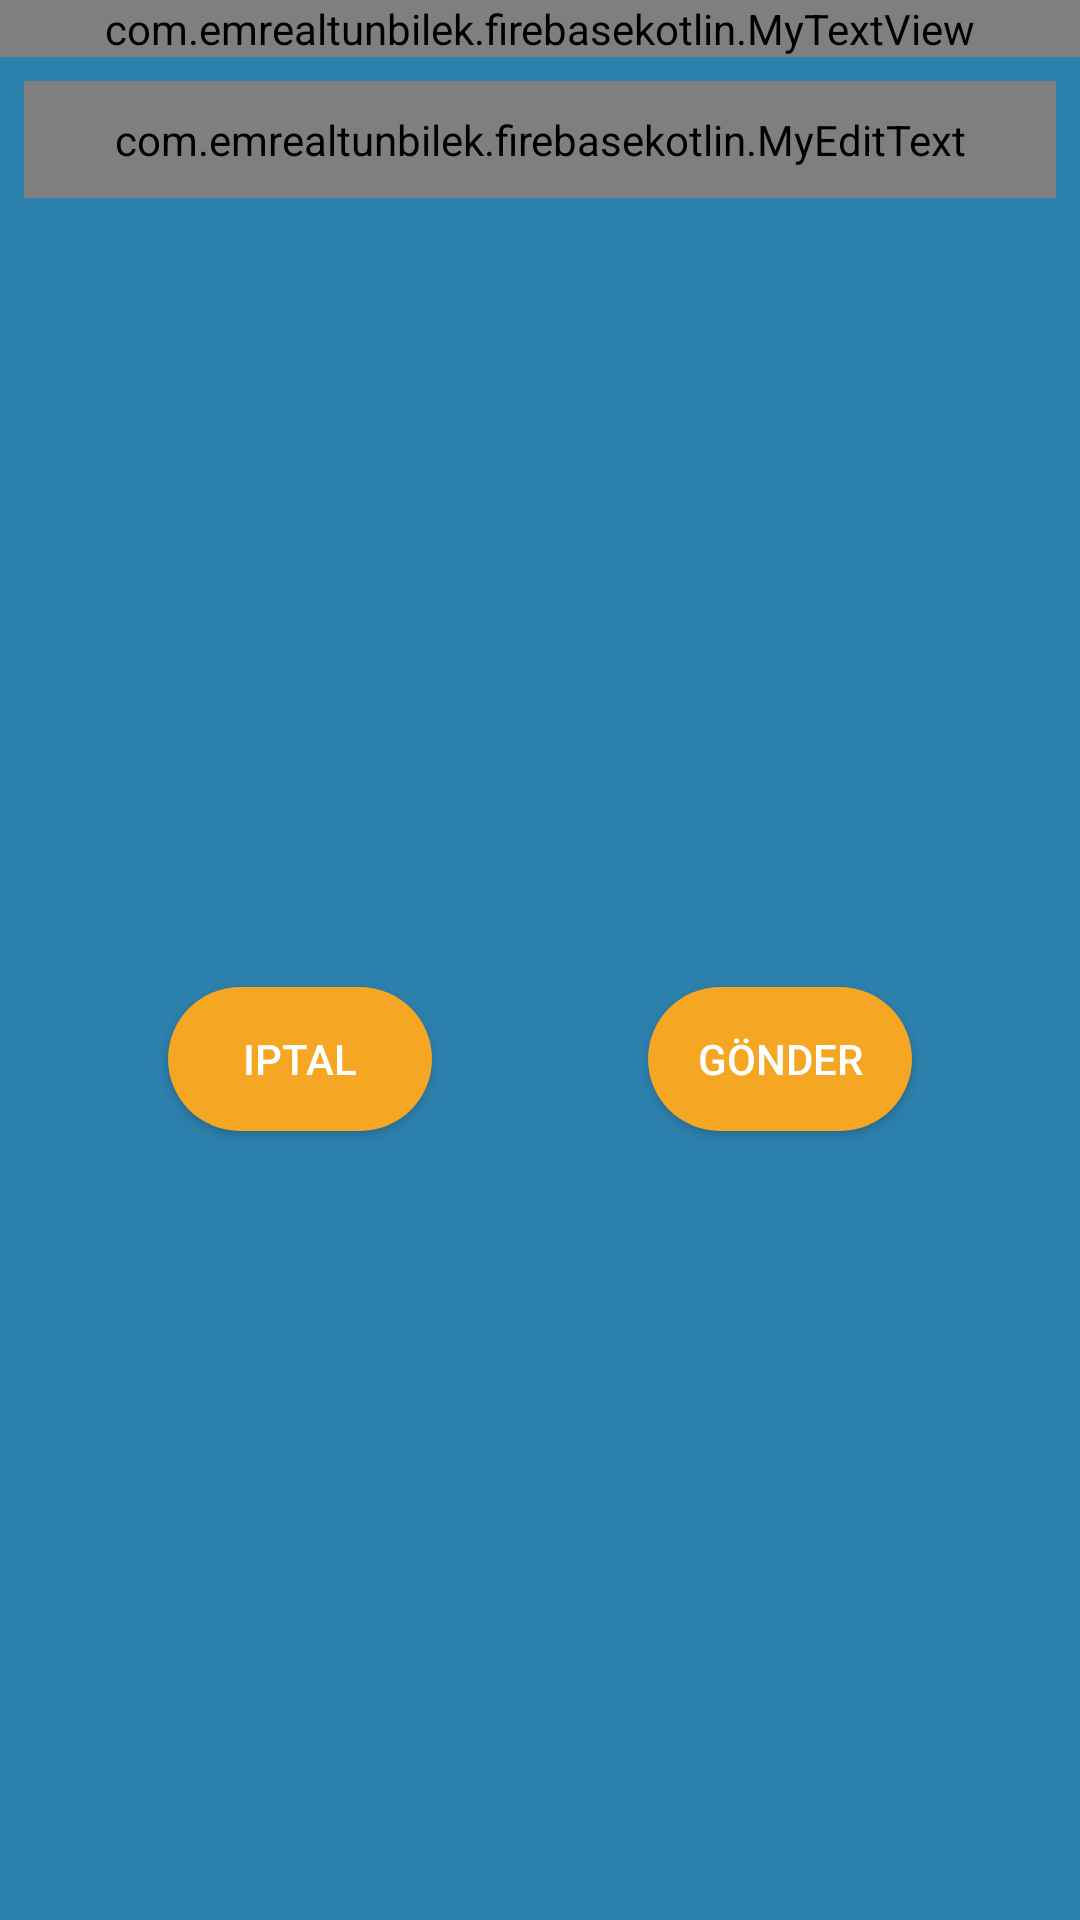

Android layout source for this screen:
<!-- AndroidManifest.xml: application theme benimTemam -->
<!-- res/layout/fragment_sifremi_unuttum_dialog.xml -->
<android.support.constraint.ConstraintLayout xmlns:android="http://schemas.android.com/apk/res/android"
    xmlns:app="http://schemas.android.com/apk/res-auto"
    xmlns:tools="http://schemas.android.com/tools"
    android:layout_width="match_parent"
    android:layout_height="match_parent"
    android:background="@color/dialog_bg"
    tools:context="com.emrealtunbilek.firebasekotlin.dialogs.SifremiUnuttumDialogFragment">


    <com.emrealtunbilek.firebasekotlin.MyTextView
        android:id="@+id/textView2"
        android:layout_width="0dp"
        android:layout_height="wrap_content"
        android:background="@drawable/dialog_textviewbaslik_rounded_bg"
        android:text="Şifreyi Tekrar Gönder"
        android:textAlignment="center"
        android:textSize="20sp"
        android:textStyle="bold"
        app:layout_constraintEnd_toEndOf="parent"
        app:layout_constraintStart_toStartOf="parent"
        app:layout_constraintTop_toTopOf="parent" />

    <com.emrealtunbilek.firebasekotlin.MyEditText
        android:id="@+id/etSifreyiTekrarGonder"
        android:layout_width="0dp"
        android:layout_height="wrap_content"
        android:layout_marginEnd="8dp"
        android:layout_marginStart="8dp"
        android:layout_marginTop="8dp"
        android:padding="10dp"
        android:background="@drawable/dialog_edittext_rounded_bg"
        android:drawableLeft="@drawable/ic_mail"
        android:drawableTint="@color/colorAccent"
        android:ems="10"
        android:hint="Email"
        android:inputType="textEmailAddress"
        app:layout_constraintEnd_toEndOf="parent"
        app:layout_constraintStart_toStartOf="parent"
        app:layout_constraintTop_toBottomOf="@+id/textView2" />

    <Button
        android:id="@+id/btnSifreyiUnuttumGonder"
        android:layout_width="wrap_content"
        android:layout_height="wrap_content"
        android:layout_marginBottom="8dp"
        android:layout_marginEnd="8dp"
        android:layout_marginStart="16dp"
        android:layout_marginTop="8dp"
        android:background="@drawable/buton_background"
        android:text="GÖNDER"
        app:layout_constraintBottom_toBottomOf="parent"
        app:layout_constraintEnd_toEndOf="parent"
        app:layout_constraintStart_toEndOf="@+id/btnSifreyiUnuttumIptal"
        app:layout_constraintTop_toBottomOf="@+id/etSifreyiTekrarGonder" />

    <Button
        android:id="@+id/btnSifreyiUnuttumIptal"
        android:layout_width="wrap_content"
        android:layout_height="wrap_content"
        android:layout_marginBottom="8dp"
        android:layout_marginEnd="8dp"
        android:layout_marginStart="8dp"
        android:layout_marginTop="8dp"
        android:background="@drawable/buton_background"
        android:text="IPTAL"
        app:layout_constraintBottom_toBottomOf="parent"
        app:layout_constraintEnd_toStartOf="@+id/btnSifreyiUnuttumGonder"
        app:layout_constraintStart_toStartOf="parent"
        app:layout_constraintTop_toBottomOf="@+id/etSifreyiTekrarGonder" />
</android.support.constraint.ConstraintLayout>
<!-- resources referenced by this layout -->
<resources>
  <color name="colorAccent">#f5a623</color>
  <color name="dialog_bg">#2c80ac</color>
  <!-- drawable buton_background (drawable) -->
  <?xml version="1.0" encoding="utf-8"?>
  
  <selector xmlns:android="http://schemas.android.com/apk/res/android">
      <item android:state_pressed="true">
          <shape android:shape="rectangle">
              <corners android:radius="40dp"></corners>
              <solid android:color="@color/edittext_bg"></solid>
              <stroke android:color="@color/colorPrimary"></stroke>
          </shape>
      </item>
      <item>
          <shape android:shape="rectangle">
              <corners android:radius="40dp"></corners>
              <solid android:color="@color/colorAccent"></solid>
              <stroke android:color="@color/colorPrimary"></stroke>
          </shape>
      </item>
  </selector>
  <!-- drawable dialog_edittext_rounded_bg (drawable) -->
  <?xml version="1.0" encoding="utf-8"?>
  
  <selector xmlns:android="http://schemas.android.com/apk/res/android">
      <item>
          <shape android:shape="rectangle">
              <corners android:radius="40dp"></corners>
              <solid android:color="@color/dialog_edittext_background"></solid>
              <stroke android:color="@color/colorPrimary"></stroke>
          </shape>
      </item>
  </selector>
  <!-- drawable dialog_textviewbaslik_rounded_bg (drawable) -->
  <?xml version="1.0" encoding="utf-8"?>
  
  <selector xmlns:android="http://schemas.android.com/apk/res/android">
      <item>
          <shape android:shape="rectangle">
  
              <solid android:color="@color/dialog_title_background"></solid>
              <stroke android:color="@color/colorPrimary" android:width="2dp"></stroke>
          </shape>
      </item>
  </selector>
  <style name="benimTemam" parent="AppTheme">
  
          <item name="android:textColor">@android:color/white</item>
          <item name="android:editTextColor">@android:color/white</item>
          <item name="android:tint">@color/colorAccent</item>
          <item name="android:drawablePadding">10dp</item>
      </style>
  <color name="edittext_bg">#4992f0</color>
  <color name="colorPrimary">#3494b6</color>
  <color name="dialog_edittext_background">#015b86</color>
  <color name="dialog_title_background">#1293d1</color>
  <style name="AppTheme" parent="Theme.AppCompat.Light.NoActionBar">
          
          <item name="colorPrimary">@color/colorPrimary</item>
          <item name="colorPrimaryDark">@color/colorPrimaryDark</item>
          <item name="colorAccent">@color/colorAccent</item>
          <item name="popupMenuStyle">@style/popupMenuStyle</item>
  
  
      </style>
  <color name="colorPrimaryDark">#303F9F</color>
  <style name="popupMenuStyle" parent="Widget.AppCompat.PopupMenu">
  
          <item name="android:itemBackground">@color/colorPrimary</item>
  
      </style>
</resources>
